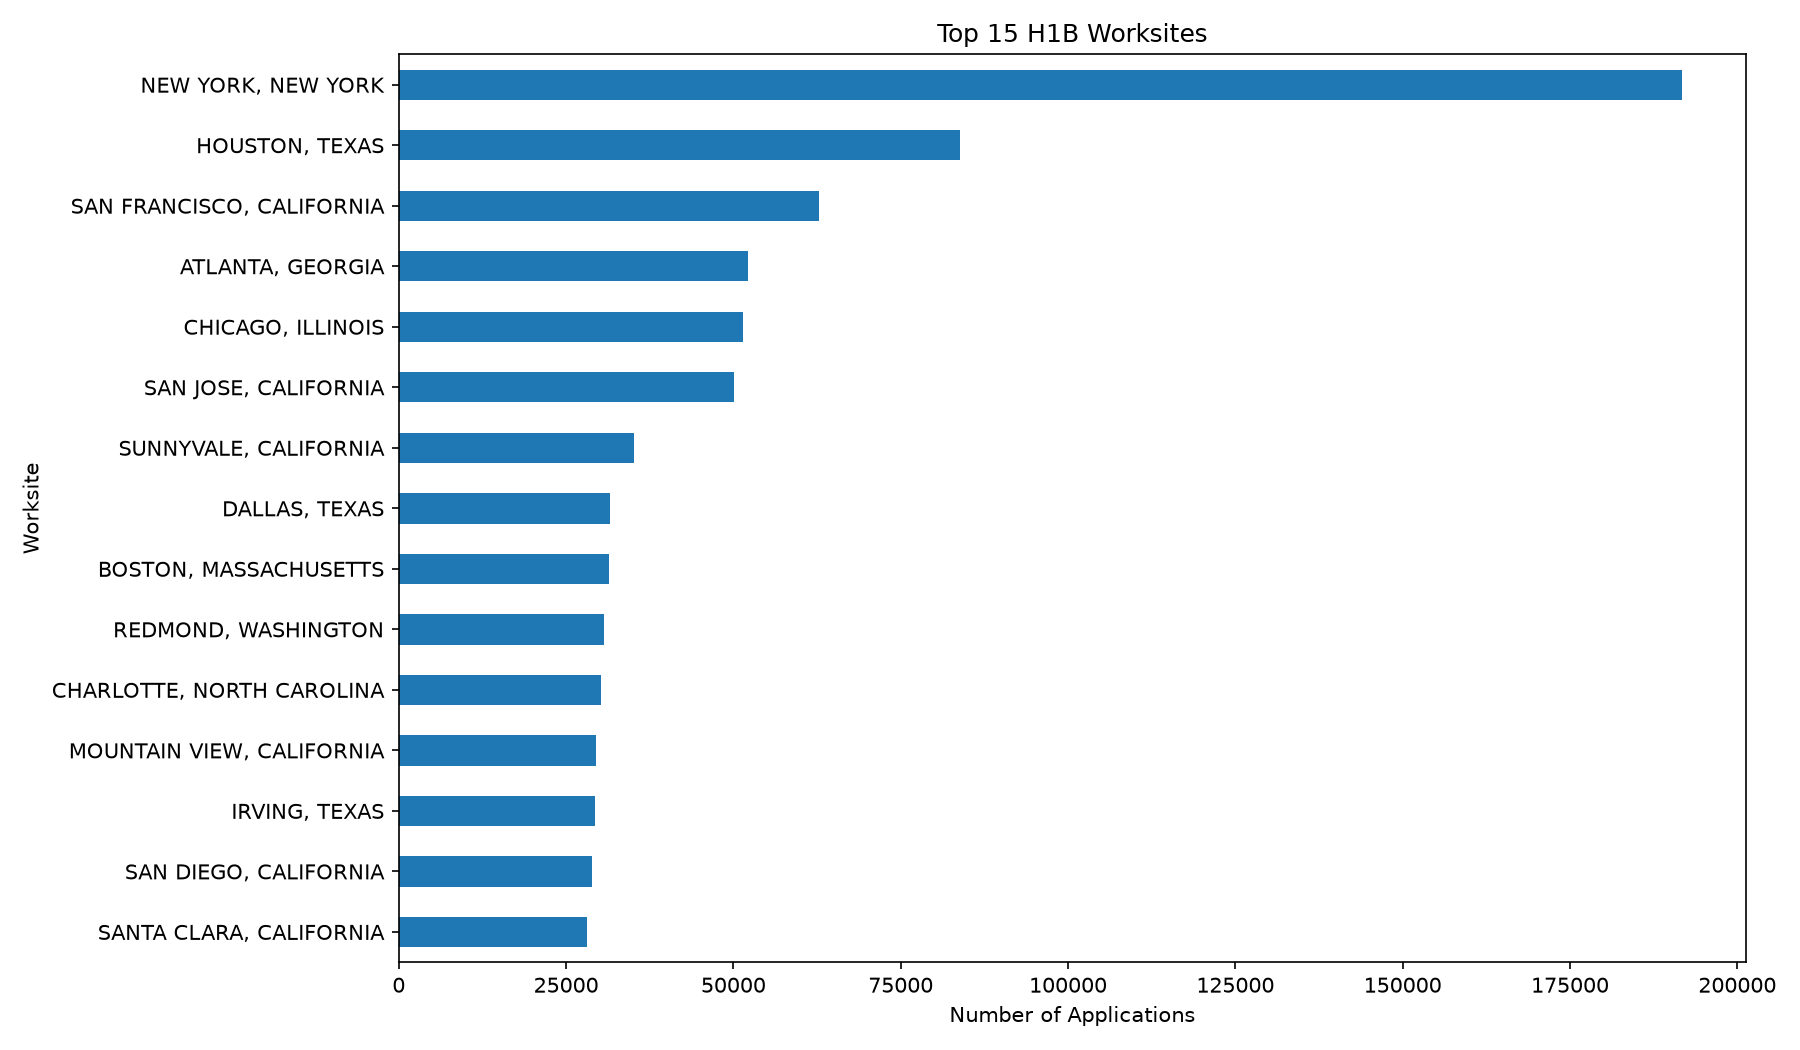

The data file committed next to this chart (first rows):
WORKSITE, count
NEW YORK, NEW YORK, 191719
HOUSTON, TEXAS, 83889
SAN FRANCISCO, CALIFORNIA, 62787
ATLANTA, GEORGIA, 52193
CHICAGO, ILLINOIS, 51497
SAN JOSE, CALIFORNIA, 50083
SUNNYVALE, CALIFORNIA, 35136
DALLAS, TEXAS, 31628
BOSTON, MASSACHUSETTS, 31471
REDMOND, WASHINGTON, 30667
CHARLOTTE, NORTH CAROLINA, 30269
MOUNTAIN VIEW, CALIFORNIA, 29479
IRVING, TEXAS, 29392
SAN DIEGO, CALIFORNIA, 28881
SANTA CLARA, CALIFORNIA, 28167
